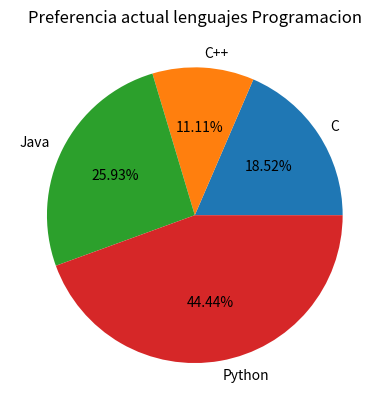

Write the Python code that produced this figure.
from matplotlib import pyplot as plt

lenguajes=['C', 'C++', 'Java', 'Python']
usuarios=[50,30,70,120]

plt.pie(usuarios, labels=lenguajes, autopct='%.2f%%')
plt.title(label='Preferencia actual lenguajes Programacion',
    loc='center',
    color='black')

plt.show()